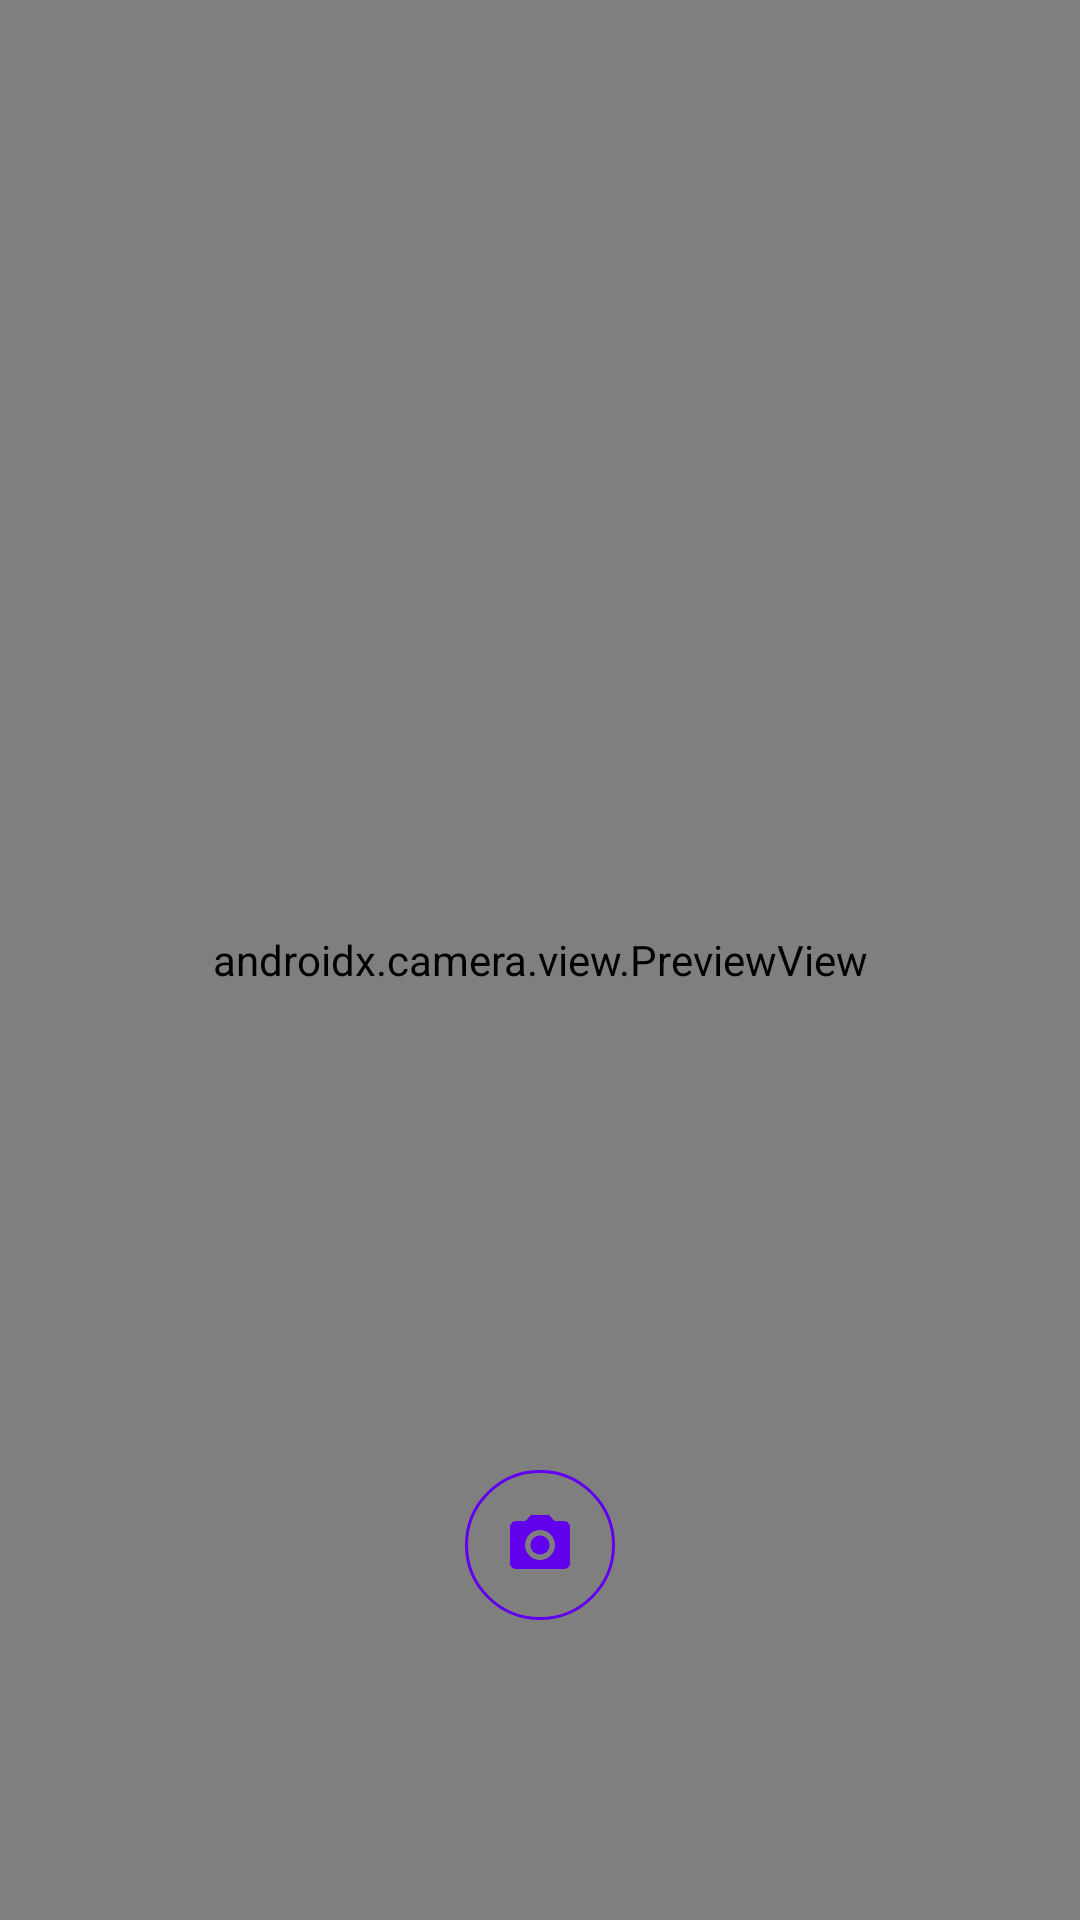

Write the Android layout XML for this screen, with the resource values it uses.
<!-- AndroidManifest.xml: application theme Theme.TextFromImages -->
<!-- res/layout/fragment_camera.xml -->
<?xml version="1.0" encoding="utf-8"?>
<androidx.constraintlayout.widget.ConstraintLayout xmlns:android="http://schemas.android.com/apk/res/android"
    xmlns:tools="http://schemas.android.com/tools"
    android:layout_width="match_parent"
    android:layout_height="match_parent"
    xmlns:app="http://schemas.android.com/apk/res-auto"
    tools:context=".view.CameraFragment">

    <androidx.camera.view.PreviewView
        android:id="@+id/viewFinder"
        android:layout_width="match_parent"
        android:layout_height="match_parent" />

    <ImageButton
        android:id="@+id/captureImage"
        android:layout_width="wrap_content"
        android:layout_height="wrap_content"
        android:layout_marginBottom="@dimen/dp_100"
        android:background="@drawable/button_bg"
        android:contentDescription="@string/captureImage"
        android:src="@drawable/ic_baseline_photo_camera_24"
        app:layout_constraintBottom_toBottomOf="parent"
        app:layout_constraintEnd_toEndOf="parent"
        app:layout_constraintStart_toStartOf="parent" />

</androidx.constraintlayout.widget.ConstraintLayout>
<!-- resources referenced by this layout -->
<resources>
  <dimen name="dp_100">100dp</dimen>
  <!-- drawable button_bg (drawable) -->
  <?xml version="1.0" encoding="utf-8"?>
  <shape xmlns:android="http://schemas.android.com/apk/res/android"
      android:shape="oval">
      <stroke
          android:width="@dimen/one_dp"
          android:color="@color/purple_500" />
      <size
          android:width="@dimen/dp_50"
          android:height="@dimen/dp_50" />
  </shape>
  <!-- drawable ic_baseline_photo_camera_24 (drawable) -->
  <vector xmlns:android="http://schemas.android.com/apk/res/android"
      android:width="24dp"
      android:height="24dp"
      android:viewportWidth="24"
      android:viewportHeight="24">
      <path
          android:fillColor="@color/purple_500"
          android:pathData="M12,12m-3.2,0a3.2,3.2 0,1 1,6.4 0a3.2,3.2 0,1 1,-6.4 0" />
      <path
          android:fillColor="@color/purple_500"
          android:pathData="M9,2L7.17,4L4,4c-1.1,0 -2,0.9 -2,2v12c0,1.1 0.9,2 2,2h16c1.1,0 2,-0.9 2,-2L22,6c0,-1.1 -0.9,-2 -2,-2h-3.17L15,2L9,2zM12,17c-2.76,0 -5,-2.24 -5,-5s2.24,-5 5,-5 5,2.24 5,5 -2.24,5 -5,5z" />
  </vector>
  <style name="Theme.TextFromImages" parent="Theme.MaterialComponents.DayNight.DarkActionBar">
          
          <item name="colorPrimary">@color/purple_500</item>
          <item name="colorPrimaryVariant">@color/purple_700</item>
          <item name="colorOnPrimary">@color/white</item>
          
          <item name="colorSecondary">@color/teal_200</item>
          <item name="colorSecondaryVariant">@color/teal_700</item>
          <item name="colorOnSecondary">@color/black</item>
          
          <item name="android:statusBarColor" tools:targetApi="l">?attr/colorPrimaryVariant</item>
          
      </style>
  <dimen name="one_dp">1dp</dimen>
  <dimen name="dp_50">50dp</dimen>
  <!-- not gathered from this repository: default colours our renderer supplied (Android Studio template values) -->
  <color name="purple_500">#FF6200EE</color>
  <color name="purple_700">#FF3700B3</color>
  <color name="teal_200">#FF03DAC5</color>
  <color name="teal_700">#FF018786</color>
  <color name="black">#FF000000</color>
  <color name="white">#FFFFFFFF</color>
</resources>
